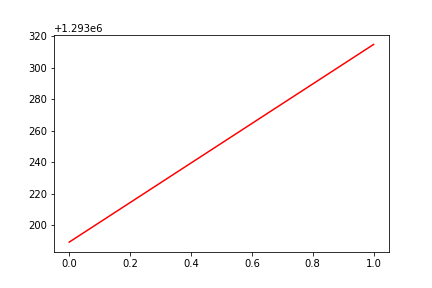

The data file committed next to this chart (first rows):
, date, assets
0, 0, 1293189
1, 20170505, 1293315
